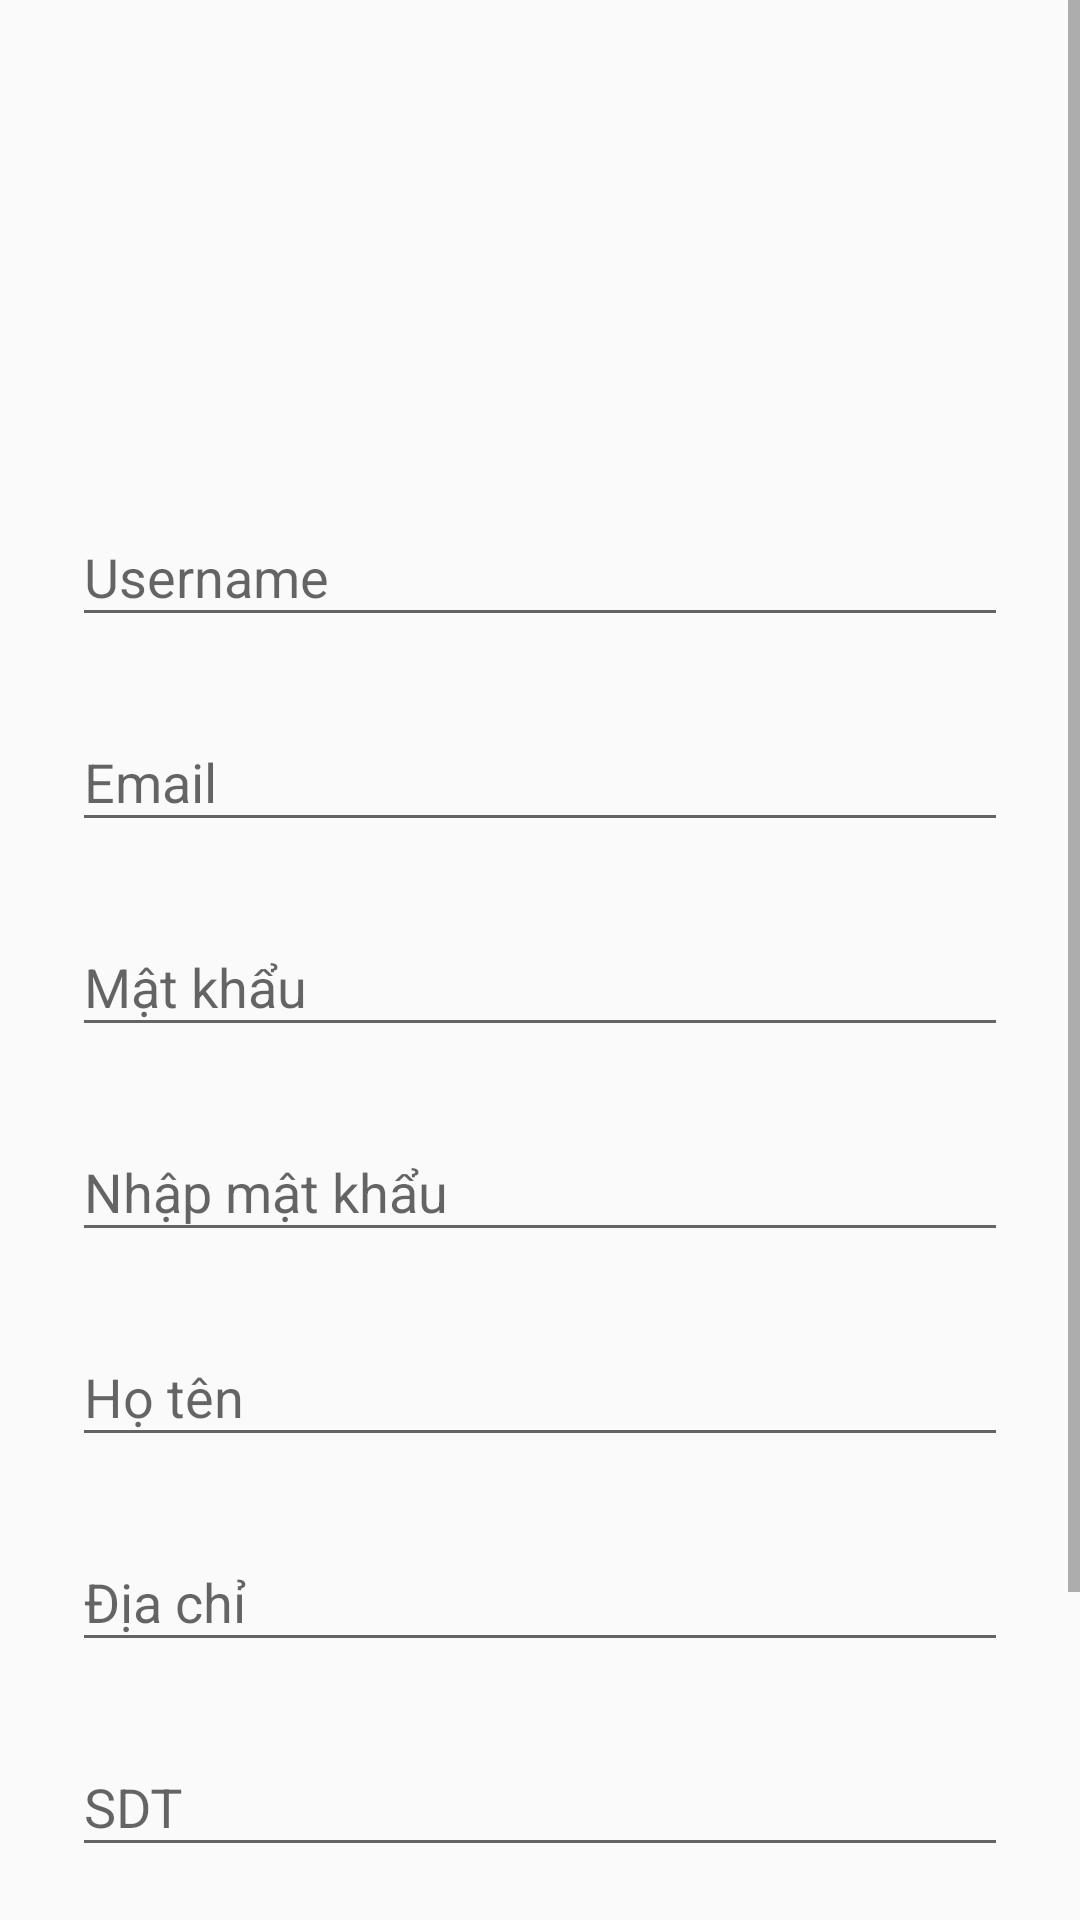

Layout XML and referenced resources for this Android screen:
<!-- AndroidManifest.xml: application theme AppTheme -->
<!-- res/layout/activity_dang_ky.xml -->
<?xml version="1.0" encoding="utf-8"?>
<RelativeLayout xmlns:android="http://schemas.android.com/apk/res/android"
    xmlns:tools="http://schemas.android.com/tools"
    android:id="@+id/activity_dang_ky"
    android:layout_width="match_parent"
    android:layout_height="match_parent"
    android:paddingBottom="@dimen/activity_vertical_margin"
    android:paddingLeft="@dimen/activity_horizontal_margin"
    android:paddingRight="@dimen/activity_horizontal_margin"
    android:paddingTop="@dimen/activity_vertical_margin"
    android:background="@color/nenLogin"
    tools:context="com.example.kunsubin.foody.DangKy">
    <ScrollView
        xmlns:android="http://schemas.android.com/apk/res/android"
        android:layout_width="fill_parent"
        android:layout_height="fill_parent"
        android:fitsSystemWindows="true">
        <LinearLayout
            android:orientation="vertical"
            android:layout_width="match_parent"
            android:layout_height="wrap_content"
            android:paddingTop="56dp"
            android:paddingLeft="24dp"
            android:paddingRight="24dp">

            <ImageView android:src="@drawable/icon_foody_anuong"
                android:layout_width="wrap_content"
                android:layout_height="72dp"
                android:layout_marginBottom="24dp"
                android:layout_gravity="center_horizontal" />

            
            <android.support.design.widget.TextInputLayout
                android:layout_width="match_parent"
                android:layout_height="wrap_content"
                android:layout_marginTop="8dp"
                android:layout_marginBottom="8dp">
                <EditText android:id="@+id/input_name"
                    android:layout_width="match_parent"
                    android:layout_height="wrap_content"
                    android:inputType="textCapWords"
                    android:hint="Username" />
            </android.support.design.widget.TextInputLayout>

            
            <android.support.design.widget.TextInputLayout
                android:layout_width="match_parent"
                android:layout_height="wrap_content"
                android:layout_marginTop="8dp"
                android:layout_marginBottom="8dp">
                <EditText android:id="@+id/input_email"
                    android:layout_width="match_parent"
                    android:layout_height="wrap_content"
                    android:inputType="textEmailAddress"
                    android:hint="Email" />
            </android.support.design.widget.TextInputLayout>

            
            <android.support.design.widget.TextInputLayout
                android:layout_width="match_parent"
                android:layout_height="wrap_content"
                android:layout_marginTop="8dp"
                android:layout_marginBottom="8dp">
                <EditText android:id="@+id/input_password"
                    android:layout_width="match_parent"
                    android:layout_height="wrap_content"
                    android:inputType="textPassword"
                    android:hint="Mật khẩu"/>
            </android.support.design.widget.TextInputLayout>
            <android.support.design.widget.TextInputLayout
                android:layout_width="match_parent"
                android:layout_height="wrap_content"
                android:layout_marginTop="8dp"
                android:layout_marginBottom="8dp">
                <EditText android:id="@+id/input_again_password"
                    android:layout_width="match_parent"
                    android:layout_height="wrap_content"
                    android:inputType="textPassword"
                    android:hint="Nhập mật khẩu"/>
            </android.support.design.widget.TextInputLayout>
            <android.support.design.widget.TextInputLayout
                android:layout_width="match_parent"
                android:layout_height="wrap_content"
                android:layout_marginTop="8dp"
                android:layout_marginBottom="8dp">
                <EditText android:id="@+id/input_HoTen"
                    android:layout_width="match_parent"
                    android:layout_height="wrap_content"
                    android:inputType="text"
                    android:hint="Họ tên"/>
            </android.support.design.widget.TextInputLayout>
            <android.support.design.widget.TextInputLayout
                android:layout_width="match_parent"
                android:layout_height="wrap_content"
                android:layout_marginTop="8dp"
                android:layout_marginBottom="8dp">
                <EditText android:id="@+id/input_DiaChi"
                    android:layout_width="match_parent"
                    android:layout_height="wrap_content"
                    android:inputType="text"
                    android:hint="Địa chỉ"/>
            </android.support.design.widget.TextInputLayout>
            <android.support.design.widget.TextInputLayout
                android:layout_width="match_parent"
                android:layout_height="wrap_content"
                android:layout_marginTop="8dp"
                android:layout_marginBottom="8dp">
                <EditText android:id="@+id/input_SDT"
                    android:layout_width="match_parent"
                    android:layout_height="wrap_content"
                    android:inputType="text"
                    android:hint="SDT"/>
            </android.support.design.widget.TextInputLayout>
            
            <android.support.v7.widget.AppCompatButton
                android:id="@+id/btn_signup"
                android:layout_width="fill_parent"
                android:layout_height="wrap_content"
                android:layout_marginTop="24dp"
                android:layout_marginBottom="24dp"
                android:padding="12dp"
                android:text="Tạo tài khoản"/>

            <TextView android:id="@+id/link_login"
                android:layout_width="fill_parent"
                android:layout_height="wrap_content"
                android:layout_marginBottom="24dp"
                android:text="Login"
                android:gravity="center"
                android:textSize="16dip"/>
        </LinearLayout>
    </ScrollView>
</RelativeLayout>
<!-- resources referenced by this layout -->
<resources>
  <dimen name="activity_horizontal_margin">0dp</dimen>
  <dimen name="activity_vertical_margin">0dp</dimen>
  <style name="AppTheme" parent="Theme.AppCompat.Light.NoActionBar">
          
          <item name="colorPrimary">@color/colorPrimary</item>
          <item name="colorPrimaryDark">@color/colorPrimaryDark</item>
          <item name="colorAccent">@color/colorAccent</item>
      </style>
  <color name="colorPrimary">#CC0000</color>
  <color name="colorPrimaryDark">#303F9F</color>
  <color name="colorAccent">#FF4081</color>
</resources>
